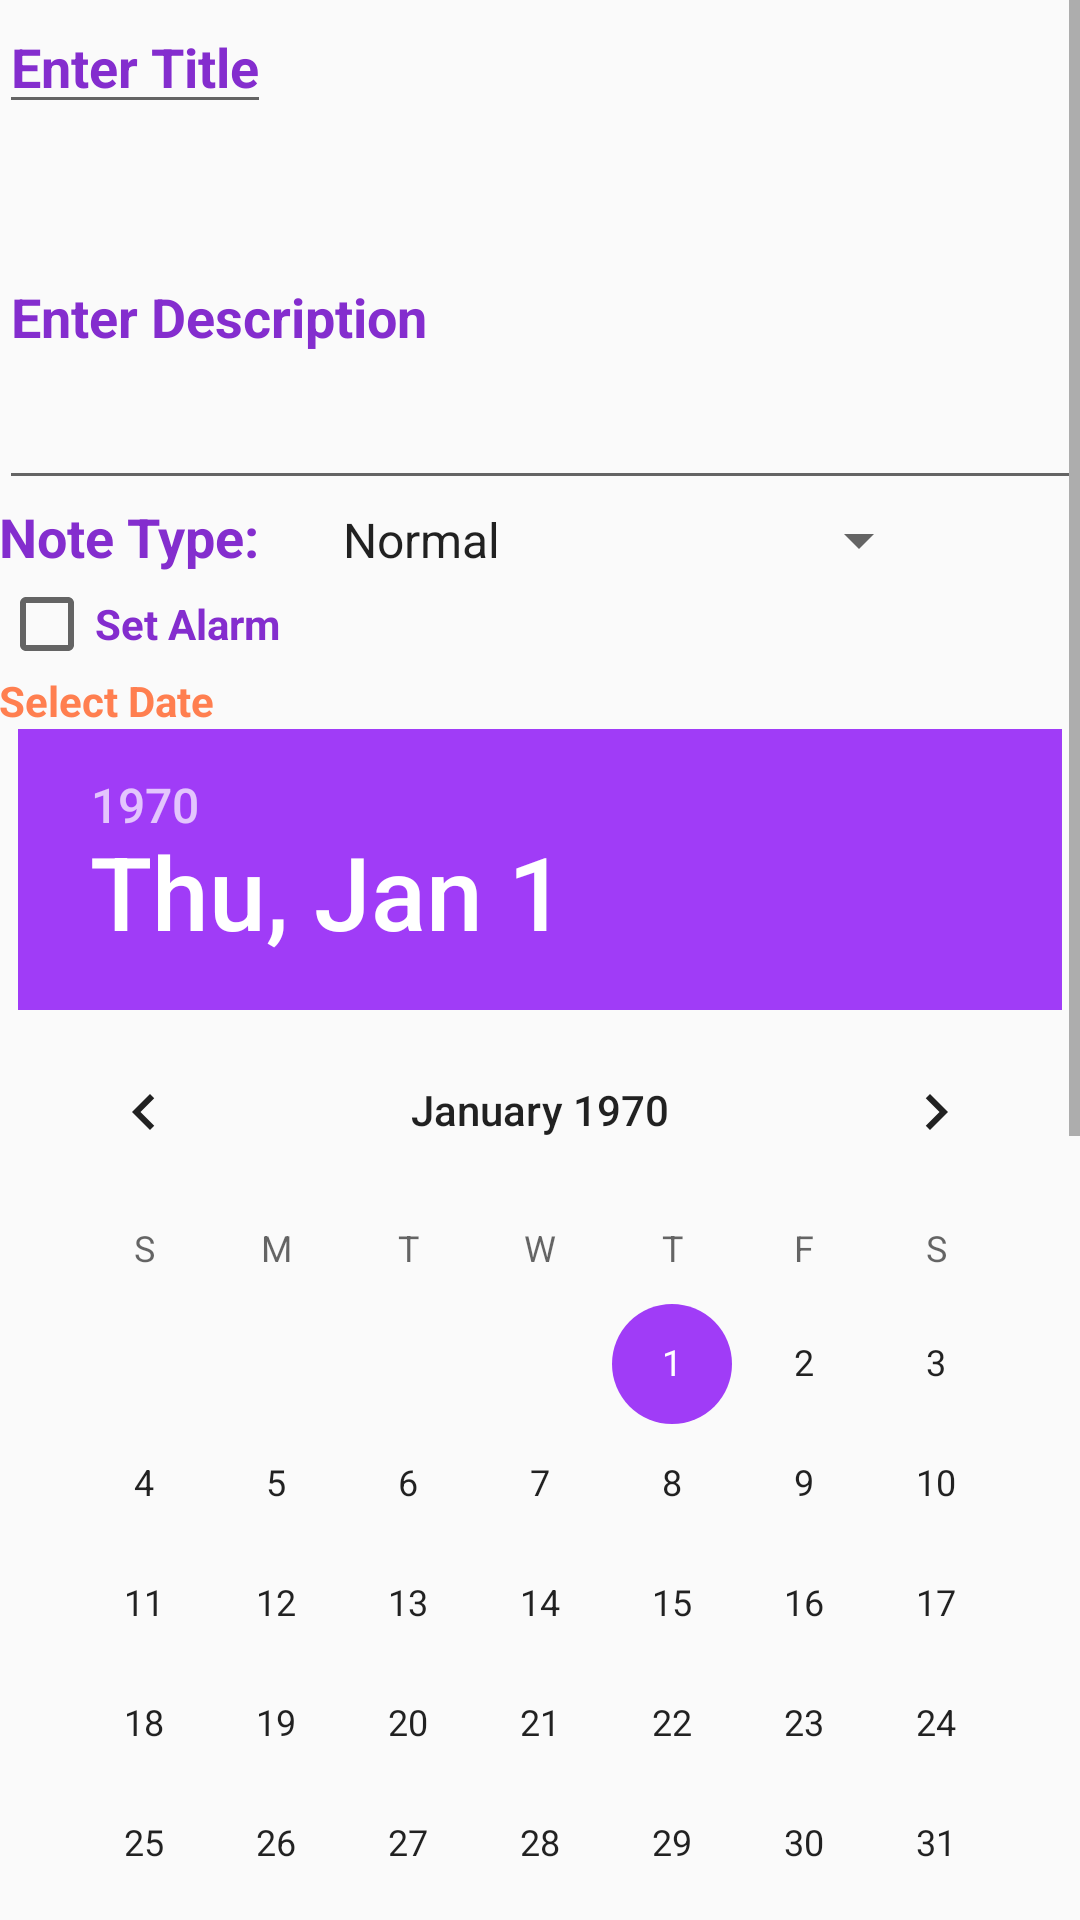

Produce the Android XML layout that renders to this screen, including the resource entries it uses.
<!-- AndroidManifest.xml: application theme AppTheme -->
<!-- res/layout/activity_edit__note.xml -->
<RelativeLayout xmlns:android="http://schemas.android.com/apk/res/android"
    xmlns:tools="http://schemas.android.com/tools" android:layout_width="match_parent"
    android:layout_height="match_parent" android:paddingLeft="@dimen/activity_horizontal_margin"
    android:paddingRight="@dimen/activity_horizontal_margin"
    android:paddingTop="@dimen/activity_vertical_margin"
    android:paddingBottom="@dimen/activity_vertical_margin"
    tools:context="e.lenovo.alert.Edit_Note">

    <ScrollView
        android:layout_width="match_parent"
        android:layout_height="wrap_content"
        android:id="@+id/scrollView2" >

        <LinearLayout
            android:orientation="vertical"
            android:layout_width="fill_parent"
            android:layout_height="fill_parent">

            <EditText
                android:layout_width="wrap_content"
                android:layout_height="wrap_content"
                android:id="@+id/txttitle"
                android:maxLength="30"
                android:text="@string/txt_edit_hint"
                android:textColor="#842dce"
                android:textStyle="bold"

                android:layout_alignParentLeft="true"
                android:layout_alignParentStart="true"
                android:singleLine="true"
                android:editable="true" />

            <ScrollView
                android:layout_width="match_parent"
                android:layout_height="wrap_content"
                android:id="@+id/scrollView5" >

                <EditText
                    android:layout_width="match_parent"
                    android:layout_height="wrap_content"
                    android:id="@+id/description"
                    android:text="@string/detail_hint"
                    android:textColor="#842dce"
                    android:textStyle="bold"
                    android:layout_below="@+id/txttitle"
                    android:layout_alignParentLeft="true"
                    android:layout_alignParentStart="true"
                    android:layout_alignParentRight="true"
                    android:layout_alignParentEnd="true"
                    android:singleLine="false"
                    android:editable="true"
                    android:lines="5" />
            </ScrollView>

            <GridLayout
                android:layout_width="fill_parent"
                android:layout_height="fill_parent">

                <TextView
                    android:layout_width="wrap_content"
                    android:layout_height="wrap_content"
                    android:textAppearance="?android:attr/textAppearanceMedium"
                    android:text="@string/type_note"
                    android:textColor="#842dce"
                    android:textStyle="bold"
                    android:id="@+id/txtNoteType"
                    android:layout_below="@+id/description"
                    android:layout_alignParentLeft="true"
                    android:layout_alignParentStart="true" />

                <Spinner
                    android:layout_width="204dp"
                    android:layout_height="fill_parent"
                    android:id="@+id/spinnerNoteType"
                    android:entries="@array/note_type"
                    android:layout_below="@+id/description"
                    android:layout_alignParentRight="true"
                    android:layout_alignParentEnd="true"
                    android:layout_toEndOf="@+id/txttitle"
                    android:layout_toRightOf="@+id/txttitle"
                    android:layout_marginLeft="20dp" />
            </GridLayout>

            <LinearLayout
                android:orientation="vertical"
                android:layout_width="fill_parent"
                android:layout_height="wrap_content"
                android:layout_below="@+id/spinnerNoteType"
                android:layout_alignParentRight="true"
                android:layout_alignParentEnd="true"
                android:layout_alignParentLeft="true"
                android:layout_alignParentStart="true">

                <CheckBox
                    android:layout_width="wrap_content"
                    android:layout_height="wrap_content"
                    android:text="@string/set_alert"
                    android:textColor="#842dce"
                    android:textStyle="bold"
                    android:id="@+id/chkbox"
                    android:layout_below="@+id/spinnerNoteType"
                    android:layout_alignParentLeft="true"
                    android:layout_alignParentStart="true" />

                <TextView
                    android:layout_width="wrap_content"
                    android:layout_height="wrap_content"
                    android:textAppearance="?android:attr/textAppearanceSmall"
                    android:text="@string/textview_date"
                    android:textColor="#ff7f50"
                    android:textStyle="bold"
                    android:id="@+id/txt_selectdate" />

                <DatePicker
                    android:layout_width="wrap_content"
                    android:layout_height="wrap_content"
                    android:id="@+id/datePicker2"
                    android:layout_below="@+id/chkbox"
                    android:layout_centerHorizontal="true"
                    android:calendarViewShown="false"
                    android:layout_gravity="center_horizontal" />

                <TextView
                    android:layout_width="wrap_content"
                    android:layout_height="wrap_content"
                    android:textAppearance="?android:attr/textAppearanceSmall"
                    android:text="@string/txt_time"
                    android:textColor="#ff7f50"
                    android:textStyle="bold"
                    android:id="@+id/txt_selecttime" />

                <TimePicker
                    android:layout_width="wrap_content"
                    android:layout_height="wrap_content"
                    android:id="@+id/timePicker2"
                    android:layout_gravity="center_horizontal" />
            </LinearLayout>
        </LinearLayout>
    </ScrollView>

</RelativeLayout>
<!-- resources referenced by this layout -->
<resources>
  <string-array name="note_type">
  
          <item>Normal</item>
  
          <item>Official</item>
  
          <item>Alarm</item>
  
      </string-array>
  <string name="detail_hint">Enter Description</string>
  <string name="set_alert">Set Alarm</string>
  <string name="textview_date">Select Date</string>
  <string name="txt_edit_hint">Enter Title</string>
  <string name="txt_time">Enter Time:</string>
  <string name="type_note">Note Type:</string>
  <style parent="Theme.AppCompat.DayNight.DarkActionBar" name="AppTheme">
  
          <item name="colorPrimary">@color/colorPrimaryDark</item>
  
          <item name="colorPrimaryDark">@color/colorPrimaryDark</item>
  
          <item name="colorAccent">@color/colorAccent</item>
  
      </style>
  <color name="colorPrimaryDark">#000000</color>
  <color name="colorAccent">#A03CF7</color>
</resources>
